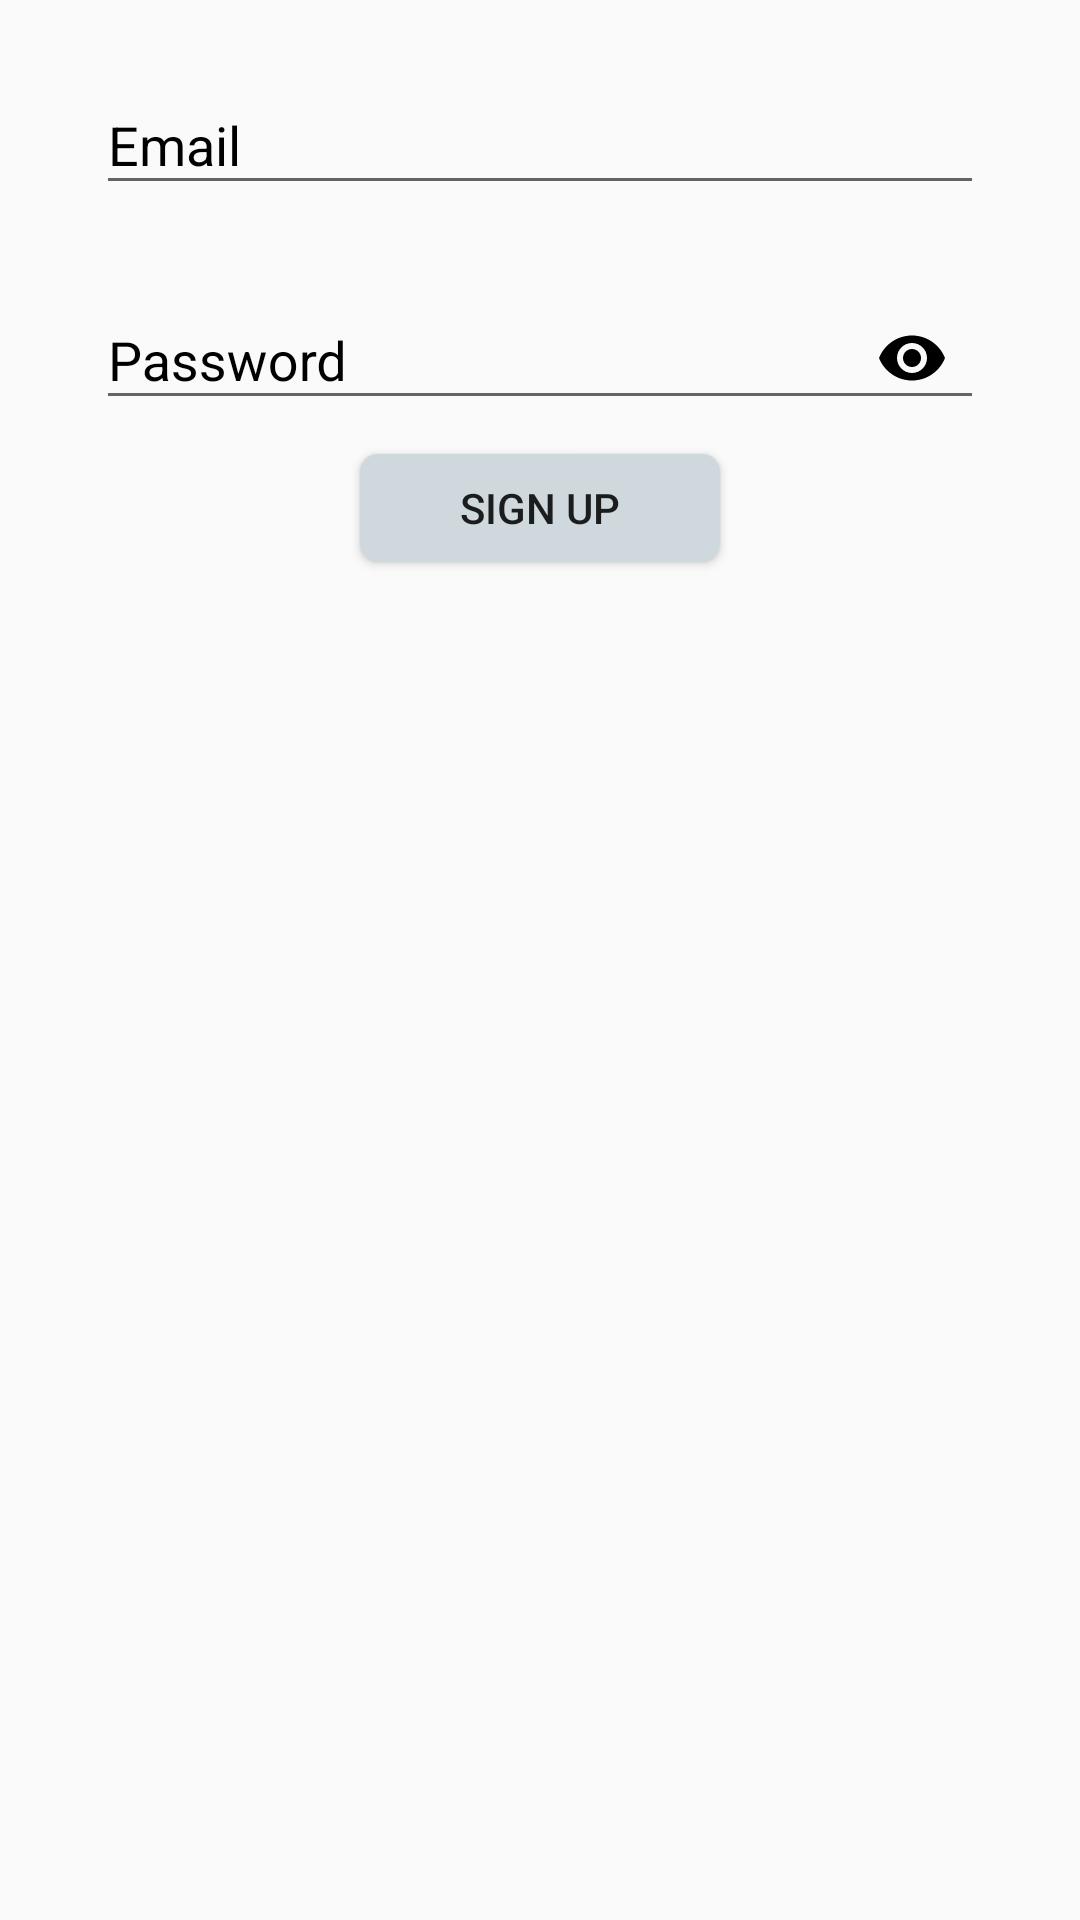

Android layout source for this screen:
<!-- AndroidManifest.xml: application theme AppTheme -->
<!-- res/layout/fragment_sign_up.xml -->
<?xml version="1.0" encoding="utf-8"?>
<android.support.constraint.ConstraintLayout xmlns:android="http://schemas.android.com/apk/res/android"
    xmlns:app="http://schemas.android.com/apk/res-auto"
    xmlns:tools="http://schemas.android.com/tools"
    android:layout_width="match_parent"
    android:layout_height="match_parent"
    tools:layout_editor_absoluteX="0dp"
    tools:layout_editor_absoluteY="81dp">

    <android.support.design.widget.TextInputLayout
        android:id="@+id/holderEmail"
        android:layout_width="match_parent"
        android:layout_height="wrap_content"
        android:layout_marginEnd="32dp"
        android:layout_marginStart="32dp"
        android:layout_marginTop="16dp"
        android:hint="@string/email"
        android:textColorHint="@color/black"
        app:hintAnimationEnabled="true"
        app:layout_constraintEnd_toEndOf="parent"
        app:layout_constraintStart_toStartOf="parent"
        app:layout_constraintTop_toTopOf="parent">

        <android.support.design.widget.TextInputEditText
            android:id="@+id/etSignUpEmail"
            android:layout_width="match_parent"
            android:layout_height="wrap_content"
            android:inputType="textEmailAddress"
            android:textColorHint="@color/black" />


    </android.support.design.widget.TextInputLayout>

    <android.support.design.widget.TextInputLayout
        android:id="@+id/holderPassword"
        android:layout_width="match_parent"
        android:layout_height="59dp"
        android:layout_marginEnd="32dp"
        android:layout_marginStart="32dp"
        android:layout_marginTop="16dp"
        android:hint="@string/password"
        android:textColorHint="@color/black"
        app:hintAnimationEnabled="true"
        app:layout_constraintEnd_toEndOf="parent"
        app:layout_constraintHorizontal_bias="0.25"
        app:layout_constraintStart_toStartOf="parent"
        app:layout_constraintTop_toBottomOf="@+id/holderEmail"
        app:passwordToggleEnabled="true"
        app:passwordToggleTint="@color/black">

        <android.support.design.widget.TextInputEditText
            android:id="@+id/etSignUpPassword"
            android:layout_width="match_parent"
            android:layout_height="wrap_content"
            android:inputType="textPassword"
            android:textColorHint="@color/black" />


    </android.support.design.widget.TextInputLayout>

    <Button
        android:id="@+id/btSignUp"
        android:layout_width="@dimen/button_width"
        android:layout_height="@dimen/button_height"
        android:layout_marginEnd="8dp"
        android:layout_marginStart="8dp"
        android:layout_marginTop="8dp"
        android:background="@drawable/bg_button_grey"
        android:text="@string/sign_up"
        app:layout_constraintEnd_toEndOf="parent"
        app:layout_constraintStart_toStartOf="parent"
        app:layout_constraintTop_toBottomOf="@+id/holderPassword" />

</android.support.constraint.ConstraintLayout>
<!-- resources referenced by this layout -->
<resources>
  <color name="black">#000000</color>
  <dimen name="button_height">36dp</dimen>
  <dimen name="button_width">120dp</dimen>
  <!-- drawable bg_button_grey (drawable) -->
  <?xml version="1.0" encoding="utf-8"?>
  <shape android:shape="rectangle"
      xmlns:android="http://schemas.android.com/apk/res/android">
  
      <solid android:color="@color/grey"/>
      <corners android:radius="6dp" />
      <size android:width="120dp" android:height="36dp"/>
  
  </shape>
  <string name="email" translatable="false">Email</string>
  <string name="password">Password</string>
  <string name="sign_up">Sign Up</string>
  <style name="AppTheme" parent="Theme.AppCompat.DayNight.NoActionBar">
          <item name="colorPrimary">@color/colorPrimary</item>
          <item name="colorPrimaryDark">@color/colorPrimaryDark</item>
          <item name="colorAccent">@color/colorAccent</item>
      </style>
  <color name="grey">#cfd8dc</color>
  <color name="colorPrimary">#FFFFFF</color>
  <color name="colorPrimaryDark">#cfd8dc</color>
  <color name="colorAccent">#000000</color>
</resources>
